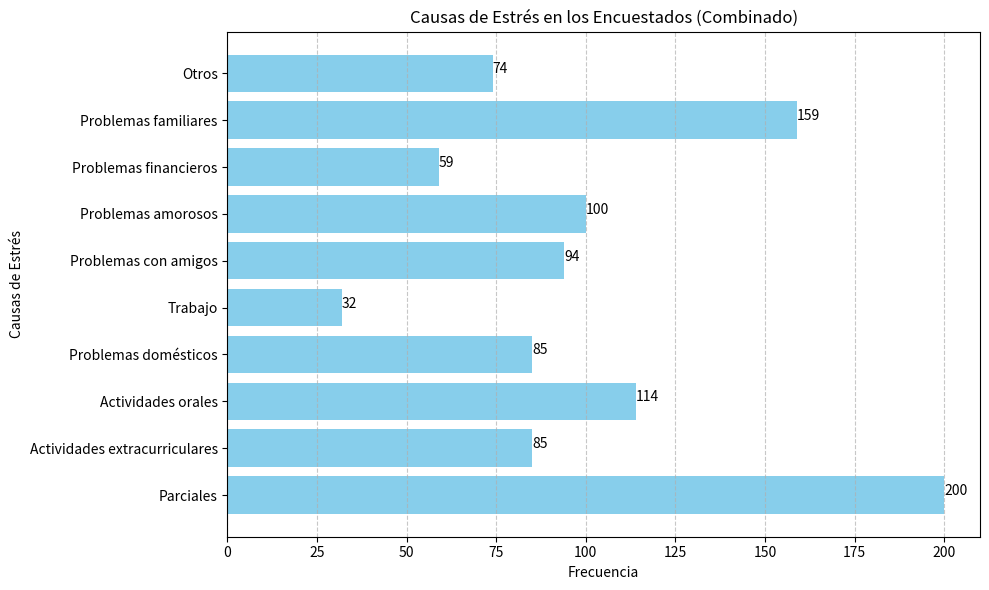

The matplotlib source for this figure:
import matplotlib.pyplot as plt

# Datos combinados de las tres encuestas para la pregunta "¿Qué te causa estrés?"
categorias = [
    "Parciales",
    "Actividades extracurriculares",
    "Actividades orales",
    "Problemas domésticos",
    "Trabajo",
    "Problemas con amigos",
    "Problemas amorosos",
    "Problemas financieros",
    "Problemas familiares",
    "Otros"
]

# Frecuencias de las tres encuestas
frecuencias_encuesta_1 = [
    71, 27, 46, 23, 5, 34, 34, 16, 58, 30
]

frecuencias_encuesta_2 = [
    70, 31, 37, 36, 13, 36, 34, 28, 59, 25
]

frecuencias_encuesta_3 = [
    59, 27, 31, 26, 14, 24, 32, 15, 42, 19
]

# Sumando las frecuencias de las tres encuestas
frecuencias_totales = [
    frecuencias_encuesta_1[i] + frecuencias_encuesta_2[i] + frecuencias_encuesta_3[i]
    for i in range(len(categorias))
]

# Crear la gráfica de barras combinada
plt.figure(figsize=(10, 6))
plt.barh(categorias, frecuencias_totales, color='skyblue')
plt.xlabel('Frecuencia')
plt.ylabel('Causas de Estrés')
plt.title('Causas de Estrés en los Encuestados (Combinado)')
plt.xlim(0, max(frecuencias_totales) + 10)

# Añadir etiquetas de valores en las barras
for index, value in enumerate(frecuencias_totales):
    plt.text(value, index, str(value))

plt.grid(axis='x', linestyle='--', alpha=0.7)
plt.tight_layout()
plt.show()
